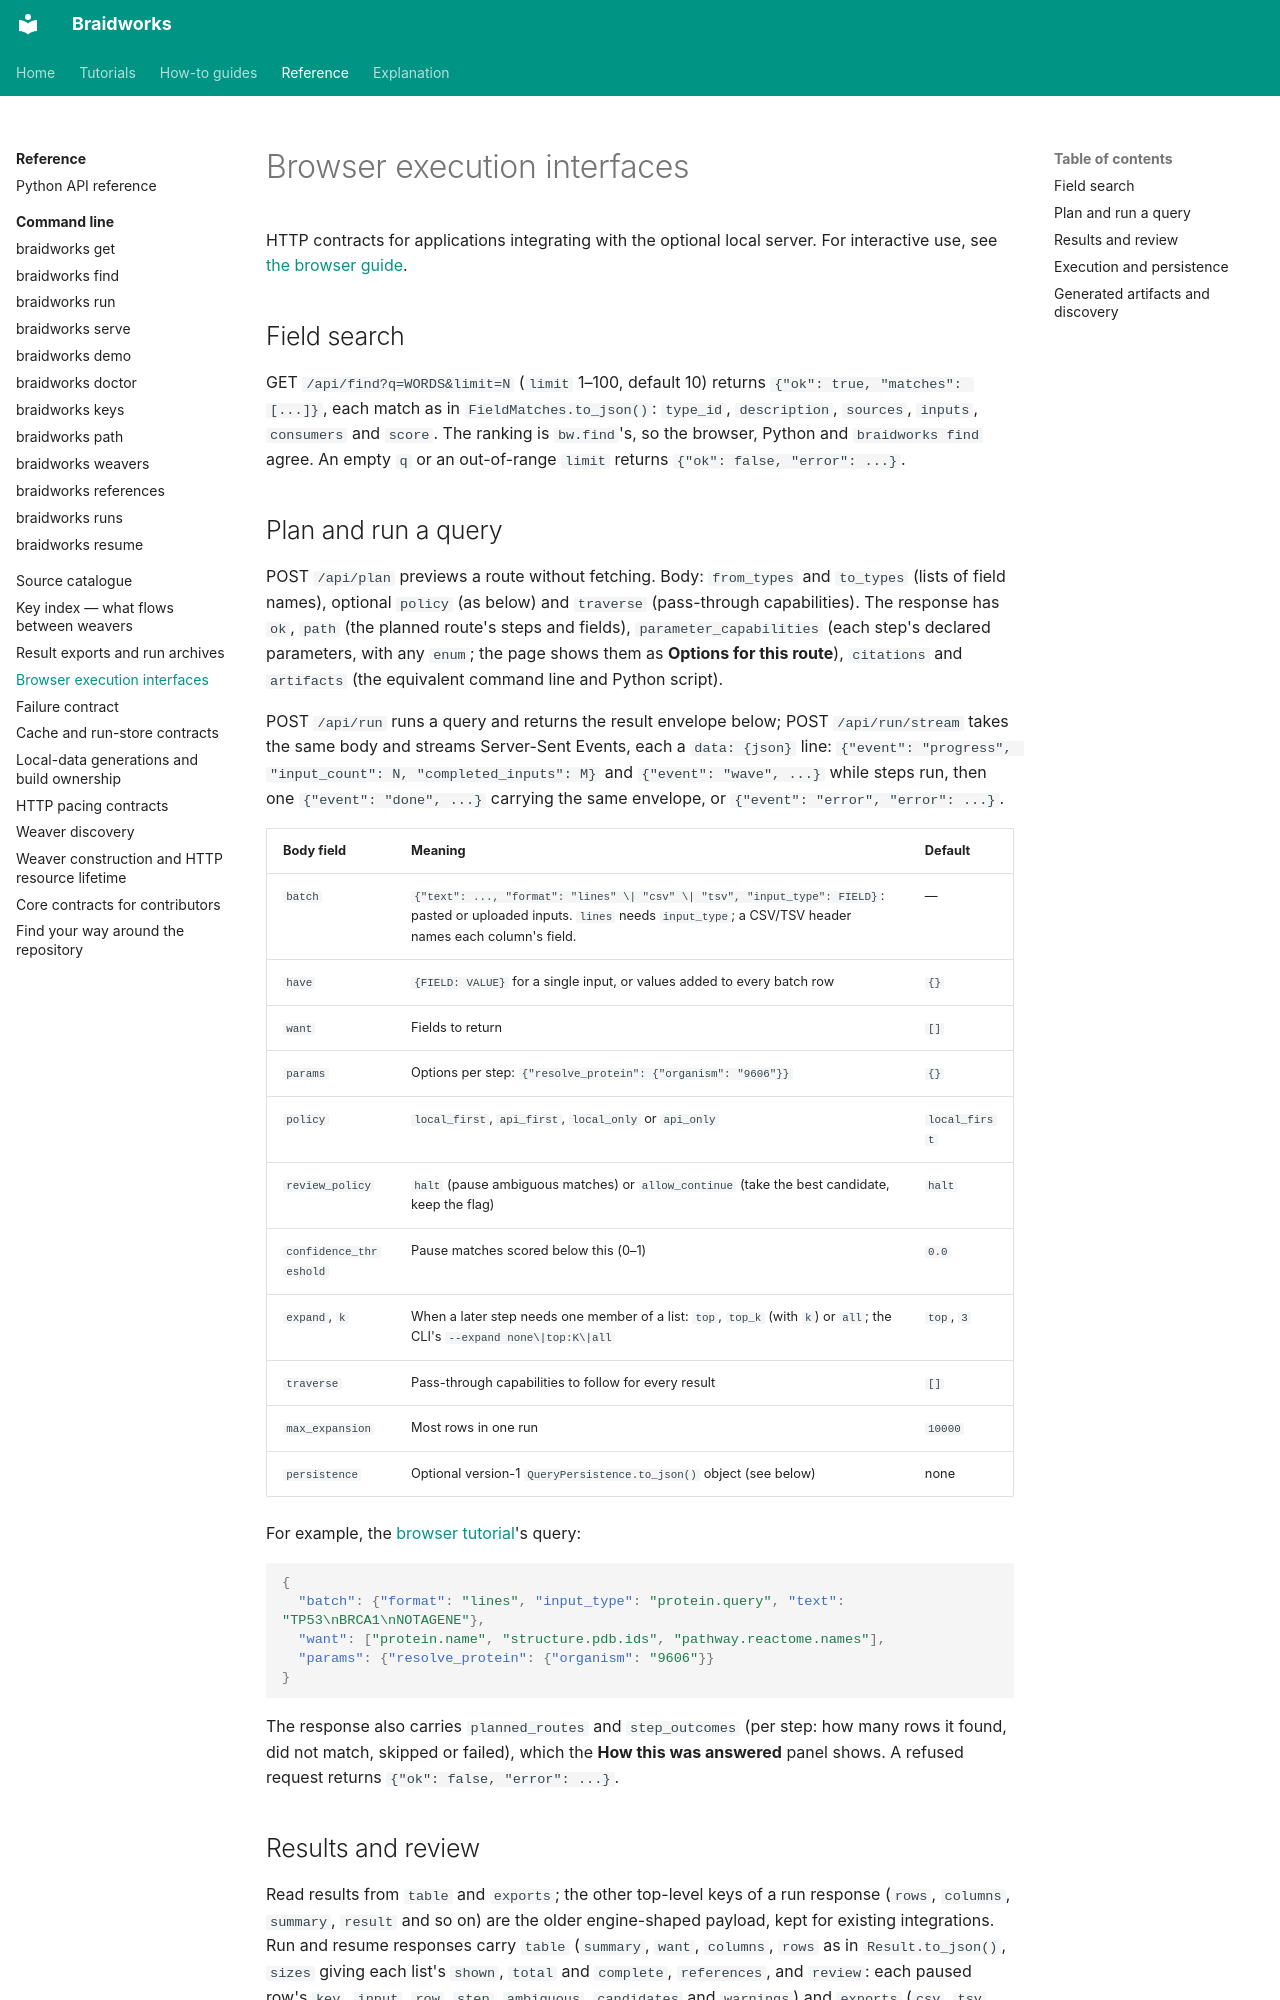

repository: rafaelmdc/braidworks · page: reference/browser/index.html · generator: mkdocs

# Browser execution interfaces

HTTP contracts for applications integrating with the optional local server.
For interactive use, see [the browser guide](../how-to/use-the-browser.md).

## Field search

GET `/api/find?q=WORDS&limit=N` (`limit` 1–100, default 10) returns
`{"ok": true, "matches": [...]}`, each match as in `FieldMatches.to_json()`: `type_id`,
`description`, `sources`, `inputs`, `consumers` and `score`. The ranking is
`bw.find`'s, so the browser, Python and `braidworks find` agree. An empty `q` or an
out-of-range `limit` returns `{"ok": false, "error": ...}`.

## Plan and run a query

POST `/api/plan` previews a route without fetching. Body: `from_types` and `to_types`
(lists of field names), optional `policy` (as below) and `traverse` (pass-through
capabilities). The response has `ok`, `path` (the planned route's steps and fields),
`parameter_capabilities` (each step's declared parameters, with any `enum`; the page
shows them as **Options for this route**), `citations` and `artifacts` (the equivalent
command line and Python script).

POST `/api/run` runs a query and returns the result envelope below; POST
`/api/run/stream` takes the same body and streams Server-Sent Events, each a
`data: {json}` line: `{"event": "progress", "input_count": N, "completed_inputs": M}` and
`{"event": "wave", ...}` while steps run, then one
`{"event": "done", ...}` carrying the same envelope, or `{"event": "error", "error": ...}`.

| Body field | Meaning | Default |
|---|---|---|
| `batch` | `{"text": ..., "format": "lines" \| "csv" \| "tsv", "input_type": FIELD}`: pasted or uploaded inputs. `lines` needs `input_type`; a CSV/TSV header names each column's field. | — |
| `have` | `{FIELD: VALUE}` for a single input, or values added to every batch row | `{}` |
| `want` | Fields to return | `[]` |
| `params` | Options per step: `{"resolve_protein": {"organism": "9606"}}` | `{}` |
| `policy` | `local_first`, `api_first`, `local_only` or `api_only` | `local_first` |
| `review_policy` | `halt` (pause ambiguous matches) or `allow_continue` (take the best candidate, keep the flag) | `halt` |
| `confidence_threshold` | Pause matches scored below this (0–1) | `0.0` |
| `expand`, `k` | When a later step needs one member of a list: `top`, `top_k` (with `k`) or `all`; the CLI's `--expand none\|top:K\|all` | `top`, `3` |
| `traverse` | Pass-through capabilities to follow for every result | `[]` |
| `max_expansion` | Most rows in one run | `10000` |
| `persistence` | Optional version-1 `QueryPersistence.to_json()` object (see below) | none |

For example, the [browser tutorial](../tutorials/first-query-in-the-browser.md)'s query:

```json
{
  "batch": {"format": "lines", "input_type": "protein.query", "text": "TP53\nBRCA1\nNOTAGENE"},
  "want": ["protein.name", "structure.pdb.ids", "pathway.reactome.names"],
  "params": {"resolve_protein": {"organism": "9606"}}
}
```

The response also carries `planned_routes` and `step_outcomes` (per step: how many rows
it found, did not match, skipped or failed), which the **How this was answered** panel
shows. A refused request returns `{"ok": false, "error": ...}`.

## Results and review

Read results from `table` and `exports`; the other top-level keys of a run response
(`rows`, `columns`, `summary`, `result` and so on) are the older engine-shaped payload,
kept for existing integrations. Run and resume responses carry `table` (`summary`, `want`, `columns`, `rows` as in
`Result.to_json()`, `sizes` giving each list's `shown`, `total` and `complete`,
`references`, and `review`: each paused row's `key`, `input`, `row`, `step`, `ambiguous`,
`candidates` and `warnings`) and `exports` (`csv`, `tsv`, `json`: exactly
`to_csv()`, `to_csv(sep="\t")`, `to_json()`). A run with paused rows and no run store
also returns `review_token`. POST `/api/review` with `token` and version-1 `decisions`
(the `/api/resume` format, `entity_key` = the item's `key`) continues the decided rows
through `Session` and returns the same envelope, with a new `review_token` while rows
remain paused. Tokens are single-use, held in memory (the most recent 32), and refused
with `{"ok": false}` once gone; an invalid decision is refused and keeps the review.
